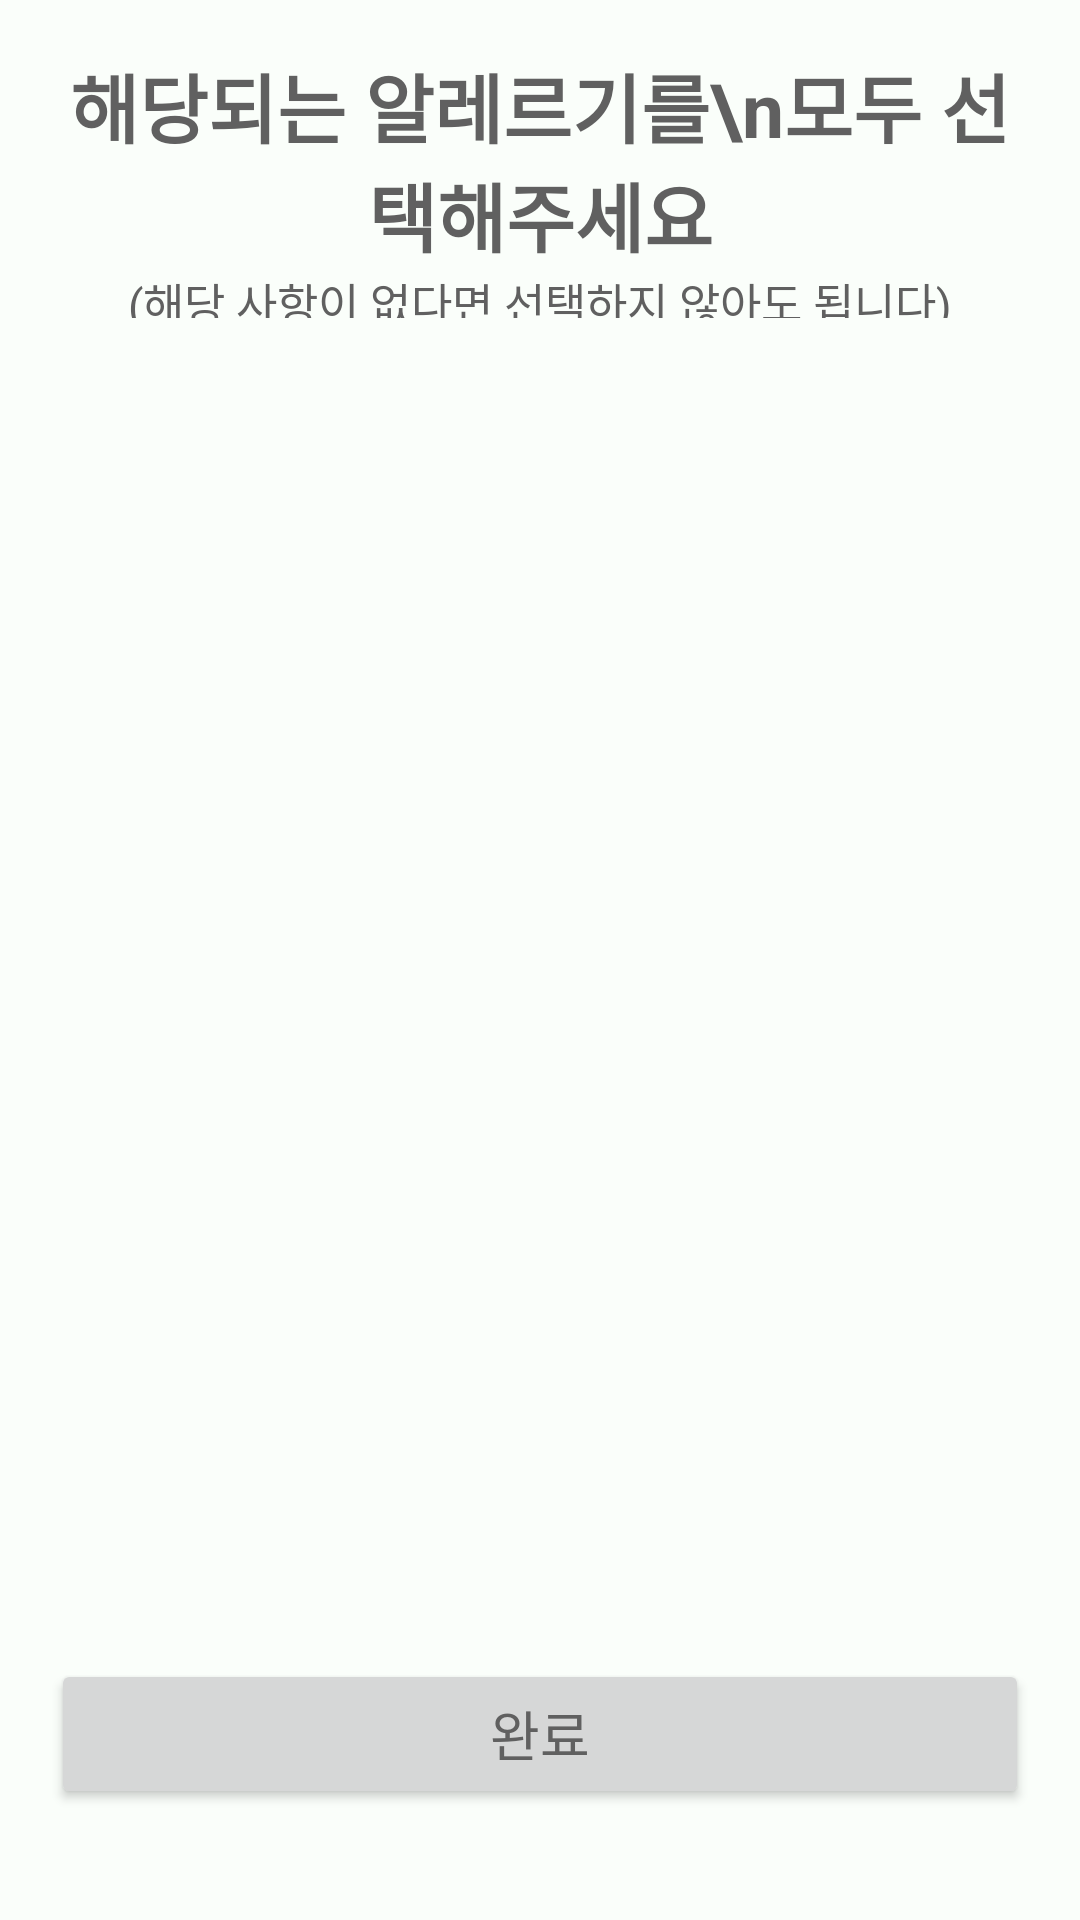

Produce the Android XML layout that renders to this screen, including the resource entries it uses.
<!-- AndroidManifest.xml: application theme Theme.Nutrimateandroid -->
<!-- res/layout/login_joinpage5.xml -->
<?xml version="1.0" encoding="utf-8"?>
<LinearLayout
    xmlns:android="http://schemas.android.com/apk/res/android"
    xmlns:app="http://schemas.android.com/apk/res-auto"
    xmlns:tools="http://schemas.android.com/tools"
    android:layout_width="match_parent"
    android:layout_height="match_parent"
    android:padding="17dp"
    android:orientation="vertical"
    >
    <LinearLayout
        android:layout_width="match_parent"
        android:layout_height="0dp"
        android:layout_weight="1.5"
        android:layout_marginBottom="10dp"
        android:orientation="vertical"
        >
        <TextView
            android:layout_width="match_parent"
            android:layout_height="wrap_content"
            android:text="해당되는 알레르기를\n모두 선택해주세요"
            android:textSize="25dp"
            android:textStyle="bold"
            android:gravity="center"
            />
        <TextView
            android:layout_width="match_parent"
            android:layout_height="wrap_content"
            android:text="(해당 사항이 없다면 선택하지 않아도 됩니다)"
            android:textSize="15dp"
            android:gravity="center"
            />
    </LinearLayout>
    <LinearLayout
        android:layout_width="match_parent"
        android:layout_height="0dp"
        android:layout_weight="7"
        >
        <GridView
            android:id="@+id/gridview"
            android:layout_width="match_parent"
            android:layout_height="wrap_content"
            android:numColumns="3"
            android:gravity="center" />
    </LinearLayout>

    <Button
        android:id="@+id/joinBtn"
        android:layout_width="match_parent"
        android:layout_height="50dp"
        android:text="완료"
        android:layout_marginVertical="20dp"
        />
</LinearLayout>
<!-- resources referenced by this layout -->
<resources>
  <style name="Theme.Nutrimateandroid" parent="Base.Theme.Nutrimateandroid" />
  <style name="Base.Theme.Nutrimateandroid" parent="Theme.Material3.Light.NoActionBar">
          <item name="colorPrimary">@color/black</item>
          <item name="colorPrimaryDark">@color/black</item>
          <item name="android:windowBackground">#FAFEFA</item>
          <item name="colorAccent">@color/black</item>
          <item name="android:textSize">18sp</item>
          <item name="android:textColor">#606060</item>
          <item name="background">@color/white</item>
          <item name="materialButtonStyle">@style/MyButtonStyle</item>
          <item name="colorSurface">@color/black</item>
          <item name="cardBackgroundColor">@color/grey</item>
      </style>
  <color name="black">#FF000000</color>
  <color name="white">#FFFFFFFF</color>
  <style name="MyButtonStyle">
          <item name="android:backgroundTint">@color/nutri</item>
          <item name="android:background">@drawable/button_background</item>
          <item name="android:gravity">center</item>
          <item name="android:textColor">@color/white</item>
          <item name="android:textSize">13sp</item>
      </style>
  <color name="grey">#F5F5F5</color>
  <color name="nutri">#263526</color>
  <!-- drawable button_background (drawable) -->
  <selector
      xmlns:android="http://schemas.android.com/apk/res/android">
      
      <item android:state_pressed="true">
          <shape android:shape="rectangle">
              <solid android:color="#7E957E"/>
              <corners android:radius="250dp"/>
          </shape>
      </item>
  
      
      <item>
          <shape android:shape="rectangle">
              <solid android:color="#FFFFFF"/>
              <corners android:radius="250dp"/>
          </shape>
      </item>
  </selector>
</resources>
